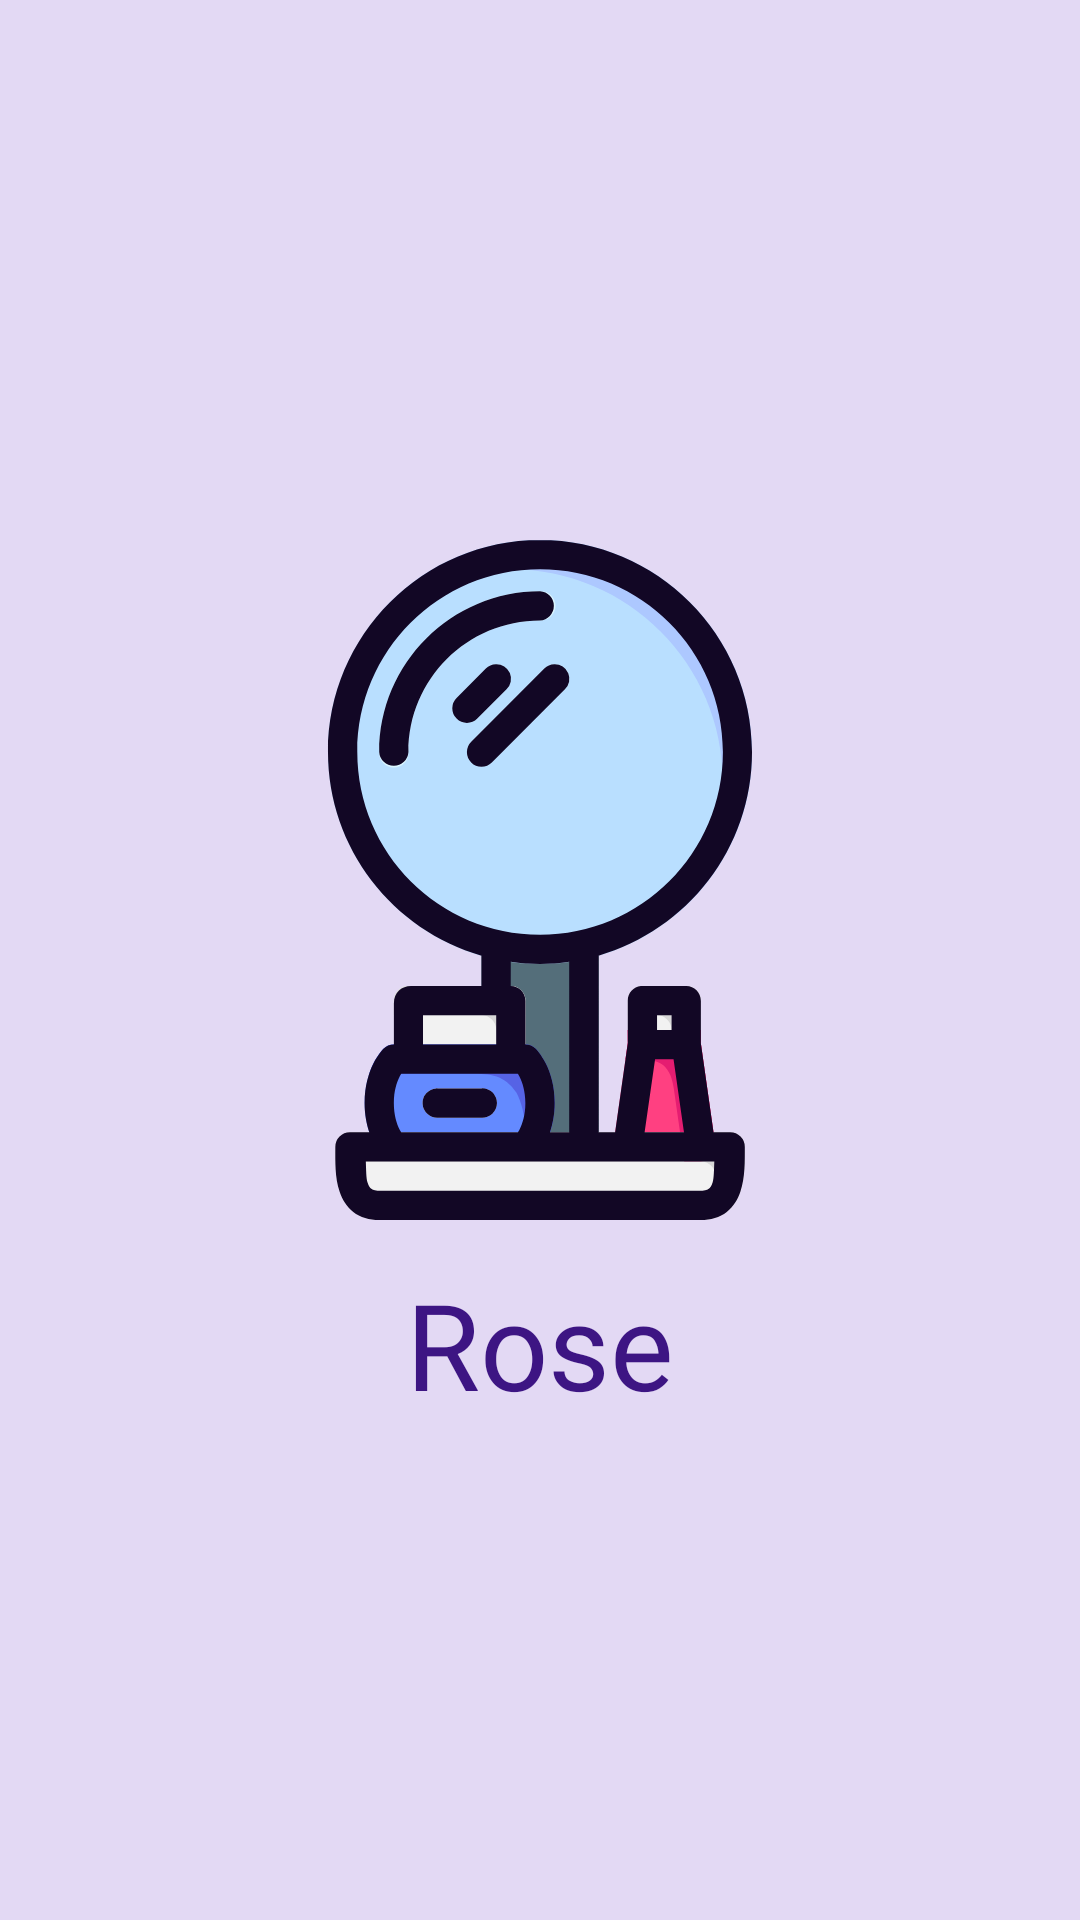

Android layout source for this screen:
<!-- AndroidManifest.xml: application theme Theme.Salon -->
<!-- res/layout/activity_splash.xml -->
<?xml version="1.0" encoding="utf-8"?>
<androidx.constraintlayout.widget.ConstraintLayout xmlns:android="http://schemas.android.com/apk/res/android"
    xmlns:app="http://schemas.android.com/apk/res-auto"
    xmlns:tools="http://schemas.android.com/tools"
    android:layout_width="match_parent"
    android:layout_height="match_parent"
    tools:context=".notLoggedIn.SplashActivity"
    android:background="#E3D9F4"
    >

    <LinearLayout
        android:layout_width="wrap_content"
        android:layout_height="wrap_content"
        android:orientation="vertical"
        app:layout_constraintBottom_toBottomOf="parent"
        app:layout_constraintEnd_toEndOf="parent"
        app:layout_constraintStart_toStartOf="parent"
        app:layout_constraintTop_toTopOf="parent">

        <ImageView
            android:id="@+id/imageSplash"
            android:layout_width="wrap_content"
            android:layout_height="wrap_content"
            app:layout_constraintBottom_toBottomOf="parent"
            app:layout_constraintEnd_toEndOf="parent"
            app:layout_constraintStart_toStartOf="parent"
            app:layout_constraintTop_toTopOf="parent"
            app:srcCompat="@drawable/splash_icon"
            />

        <TextView
            android:layout_width="match_parent"
            android:layout_height="wrap_content"
            android:gravity="center"
            android:text="Rose"
            android:textColor="#3D1583"
            android:fontFamily="@font/akvitania_modern"
            android:textSize="40dp" />
    </LinearLayout>

    </androidx.constraintlayout.widget.ConstraintLayout>
<!-- resources referenced by this layout -->
<resources>
  <!-- drawable splash_icon: vector/xml drawable (drawable, 11216 chars, omitted) -->
  <style name="Theme.Salon" parent="Theme.MaterialComponents.DayNight.DarkActionBar">
          <item name="windowActionBar">false</item>
          <item name="windowNoTitle">true</item>
          
          <item name="colorPrimary">@color/purple_500</item>
          <item name="colorPrimaryVariant">@color/purple_700</item>
          <item name="colorOnPrimary">@color/white</item>
          
          <item name="colorSecondary">@color/teal_200</item>
          <item name="colorSecondaryVariant">@color/teal_700</item>
          <item name="colorOnSecondary">@color/black</item>
          
          <item name="android:statusBarColor">?attr/colorPrimaryVariant</item>
          
      </style>
  <!-- not gathered from this repository: default colours our renderer supplied (Android Studio template values) -->
  <color name="purple_500">#FF6200EE</color>
  <color name="purple_700">#FF3700B3</color>
  <color name="teal_200">#FF03DAC5</color>
  <color name="teal_700">#FF018786</color>
  <color name="black">#FF000000</color>
  <color name="white">#FFFFFFFF</color>
</resources>
